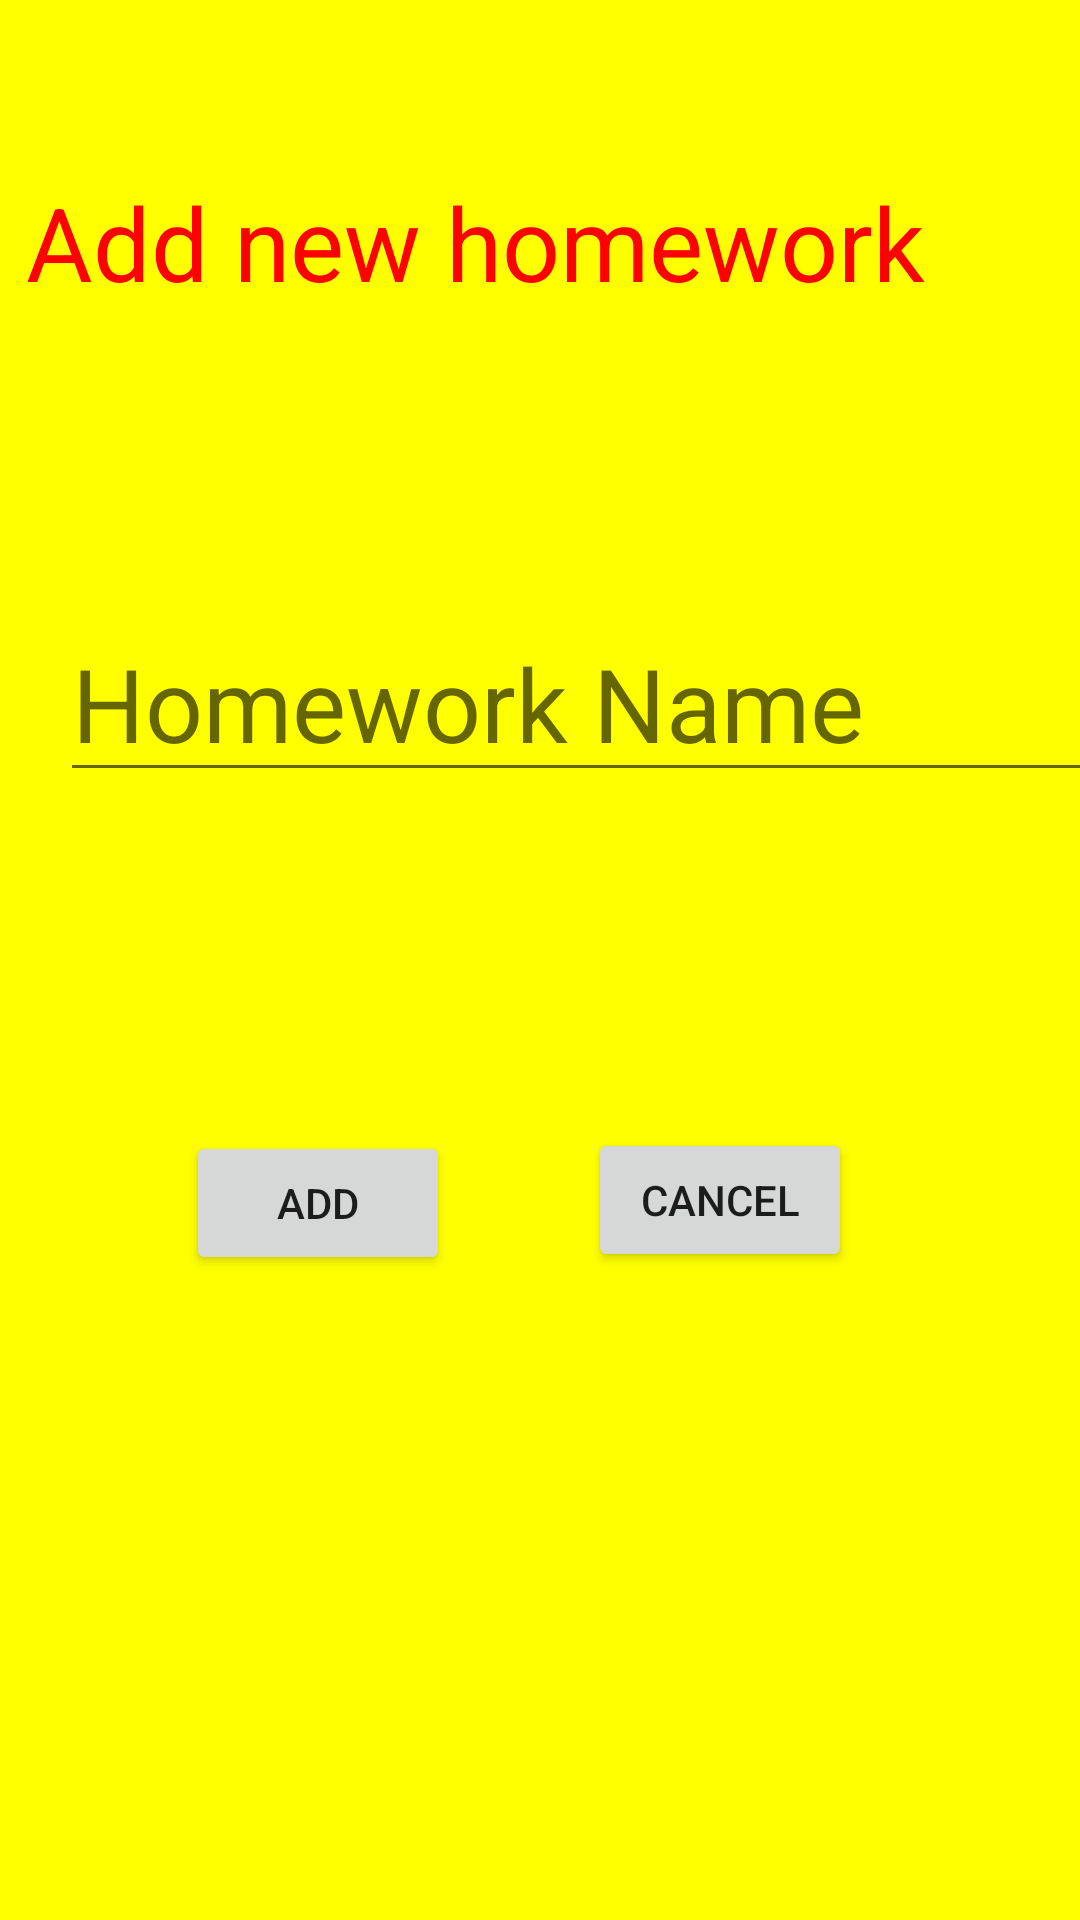

Android layout source for this screen:
<!-- AndroidManifest.xml: application theme Theme.StudentManager_SQLite_No_Image -->
<!-- res/layout/dialog_add_new_homework.xml -->
<?xml version="1.0" encoding="utf-8"?>
<androidx.constraintlayout.widget.ConstraintLayout xmlns:android="http://schemas.android.com/apk/res/android"
    xmlns:app="http://schemas.android.com/apk/res-auto"
    xmlns:tools="http://schemas.android.com/tools"
    android:layout_width="match_parent"
    android:layout_height="wrap_content"
    android:background="#ff0">

    <Button
        android:id="@+id/buttonAddNewHomework"
        android:layout_width="wrap_content"
        android:layout_height="wrap_content"
        android:layout_marginStart="62dp"
        android:layout_marginTop="113dp"
        android:text="Add"
        app:layout_constraintStart_toStartOf="parent"
        app:layout_constraintTop_toBottomOf="@+id/editTextAddNewHomework" />

    <Button
        android:id="@+id/buttonCancelAdd"
        android:layout_width="wrap_content"
        android:layout_height="wrap_content"
        android:layout_marginTop="112dp"
        android:layout_marginEnd="76dp"
        android:text="Cancel"
        app:layout_constraintEnd_toEndOf="parent"
        app:layout_constraintTop_toBottomOf="@+id/editTextAddNewHomework" />

    <EditText
        android:id="@+id/editTextAddNewHomework"
        android:layout_width="352dp"
        android:layout_height="56dp"
        android:layout_marginStart="20dp"
        android:layout_marginTop="208dp"
        android:layout_marginEnd="110dp"
        android:ems="10"
        android:hint="Homework Name"
        android:inputType="textPersonName"
        android:textColor="#f00"
        android:textSize="34sp"
        app:layout_constraintEnd_toEndOf="parent"
        app:layout_constraintHorizontal_bias="0.0"
        app:layout_constraintStart_toStartOf="parent"
        app:layout_constraintTop_toTopOf="parent" />

    <TextView
        android:id="@+id/textView2"
        android:layout_width="wrap_content"
        android:layout_height="wrap_content"
        android:layout_marginStart="155dp"
        android:layout_marginTop="58dp"
        android:layout_marginEnd="198dp"
        android:text="Add new homework"
        android:textColor="#f00"
        android:textSize="34sp"
        app:layout_constraintEnd_toEndOf="parent"
        app:layout_constraintStart_toStartOf="parent"
        app:layout_constraintTop_toTopOf="parent" />
</androidx.constraintlayout.widget.ConstraintLayout>
<!-- resources referenced by this layout -->
<resources>
  <style name="Theme.StudentManager_SQLite_No_Image" parent="Theme.MaterialComponents.DayNight.DarkActionBar">
          
          <item name="colorPrimary">@color/purple_500</item>
          <item name="colorPrimaryVariant">@color/purple_700</item>
          <item name="colorOnPrimary">@color/white</item>
          
          <item name="colorSecondary">@color/teal_200</item>
          <item name="colorSecondaryVariant">@color/teal_700</item>
          <item name="colorOnSecondary">@color/black</item>
          
          <item name="android:statusBarColor" tools:targetApi="l">?attr/colorPrimaryVariant</item>
          
      </style>
  <!-- not gathered from this repository: default colours our renderer supplied (Android Studio template values) -->
  <color name="purple_500">#FF6200EE</color>
  <color name="purple_700">#FF3700B3</color>
  <color name="teal_200">#FF03DAC5</color>
  <color name="teal_700">#FF018786</color>
  <color name="black">#FF000000</color>
  <color name="white">#FFFFFFFF</color>
</resources>
